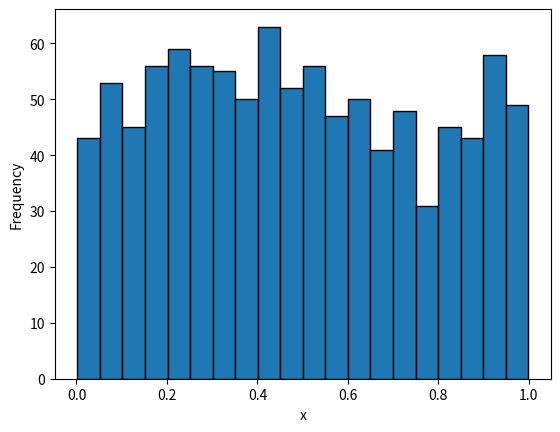
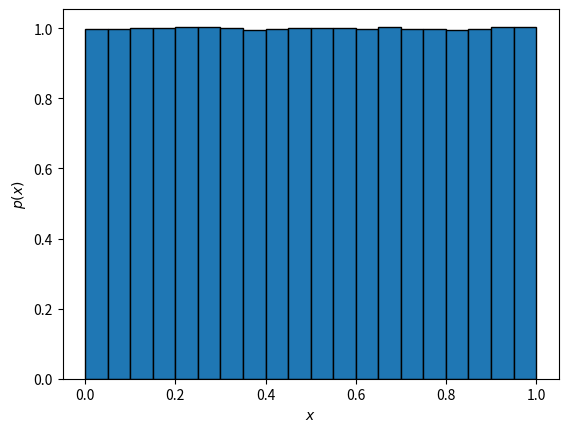
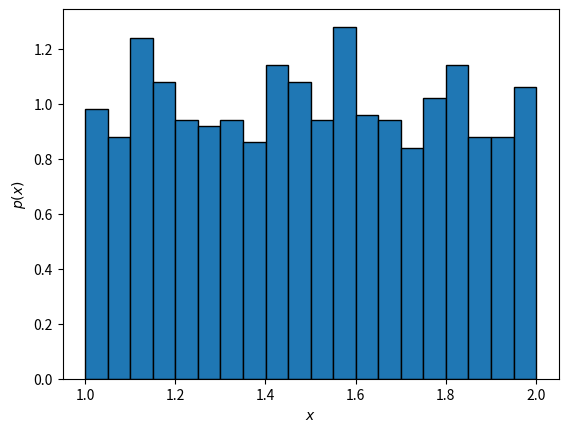
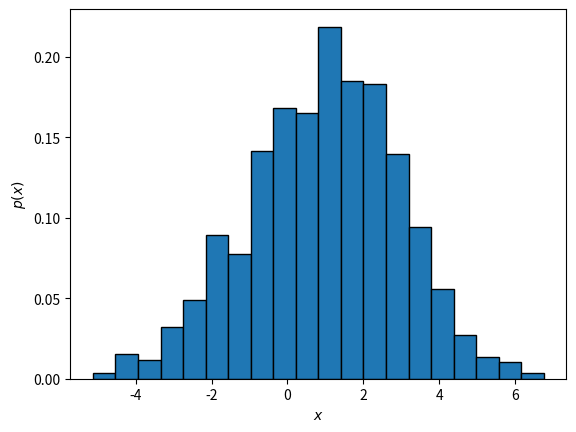

Source code (Python) for these figures, in order:
import numpy as np
import matplotlib.pyplot as plt

x = np.random.uniform()
print(x)

x = {
    'a':np.random.uniform(),
    'b':np.random.uniform(),
    'c':np.random.uniform()
}

print(x)

omega = 'a'; print(x[omega])
omega = 'b'; print(x[omega])
omega = 'c'; print(x[omega])

x = [
    np.random.uniform(),
    np.random.uniform(),
    np.random.uniform()
]
print(x)

omega = 0; print(x[omega])
omega = 1; print(x[omega])
omega = 2; print(x[omega])





np.random.seed(1) #シードを 1 に設定する．
np.random.uniform(size=5) #一様乱数（一様に分布する乱数）

np.random.seed(1)
np.random.uniform(size=5)

np.random.seed(2) #シードを 2 に設定する．
np.random.uniform(size=5)

np.random.default_rng()



# np.random.seed(2) #シードを 2 に設定する．
x_sample = np.random.uniform(size=1000)
plt.hist(x_sample, bins=20, histtype="bar", edgecolor='black')
plt.xlabel('x')
plt.ylabel('Frequency')



sample_x = np.random.uniform(size=5000000)
plt.hist(sample_x, bins=20, histtype="bar", edgecolor='black', density=True)
plt.xlabel('$x$')
plt.ylabel('$p(x)$')

# np.random.seed(1)
sample_x = np.random.uniform(high=1, low=2, size=1000)
plt.hist(sample_x, bins=20, histtype="bar", edgecolor='black', density=True)
plt.xlabel('$x$')
plt.ylabel('$p(x)$')

sample_x = np.random.normal(loc=1, scale=2, size=1000)	# 平均1，標準偏差2の正規分布
plt.hist(sample_x, bins=20, histtype="bar", edgecolor='black', density=True)
plt.xlabel('$x$')
plt.ylabel('$p(x)$')
